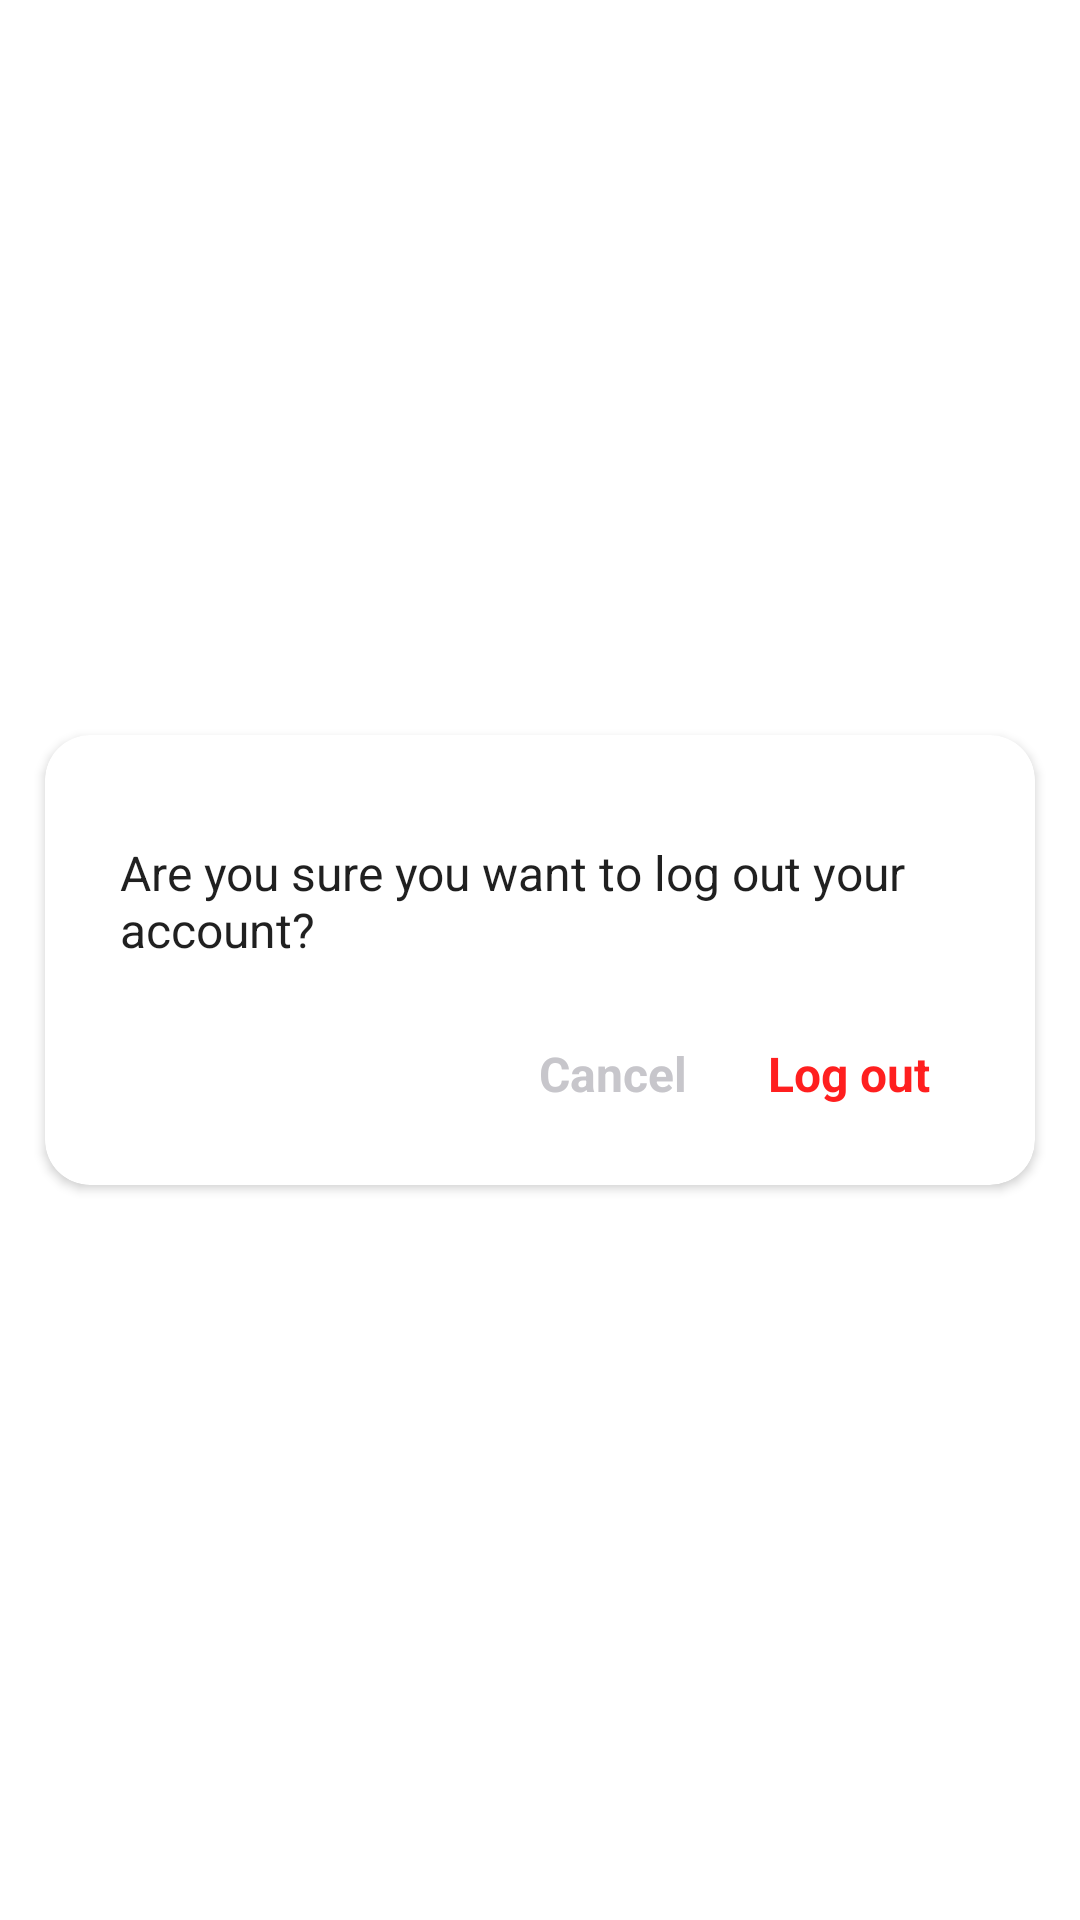

Layout XML and referenced resources for this Android screen:
<!-- AndroidManifest.xml: application theme Theme.BabyPhoto -->
<!-- res/layout/dialog_logout_layout.xml -->
<?xml version="1.0" encoding="utf-8"?>
<androidx.constraintlayout.widget.ConstraintLayout xmlns:android="http://schemas.android.com/apk/res/android"
    xmlns:app="http://schemas.android.com/apk/res-auto"
    android:layout_width="match_parent"
    android:layout_height="match_parent"
    android:layout_gravity="center">

    <androidx.cardview.widget.CardView
        android:layout_width="330dp"
        android:layout_height="150dp"
        android:background="#FFFFFF"
        app:cardCornerRadius="15dp"
        app:layout_constraintBottom_toBottomOf="parent"
        app:layout_constraintEnd_toEndOf="parent"
        app:layout_constraintStart_toStartOf="parent"
        app:layout_constraintTop_toTopOf="parent">

        <androidx.constraintlayout.widget.ConstraintLayout
            android:layout_width="330dp"
            android:layout_height="150dp"
            android:layout_gravity="center">

            <TextView
                android:id="@+id/tvTitleDialog"
                android:layout_width="match_parent"
                android:layout_height="wrap_content"
                android:layout_marginTop="35dp"
                android:paddingLeft="25dp"
                android:text="Are you sure you want to log out your account?"
                android:textColor="@color/black_87"
                android:textSize="16dp"
                app:layout_constraintStart_toStartOf="parent"
                app:layout_constraintTop_toTopOf="parent" />

            <LinearLayout
                android:id="@+id/llDialog"
                android:layout_width="wrap_content"
                android:layout_height="wrap_content"
                android:layout_marginRight="10dp"
                android:orientation="horizontal"
                app:layout_constraintBottom_toBottomOf="parent"
                app:layout_constraintEnd_toEndOf="parent"
                app:layout_constraintTop_toBottomOf="@+id/tvTitleDialog">

                <TextView
                    android:id="@+id/tvDialogCancel"
                    android:layout_width="wrap_content"
                    android:layout_height="wrap_content"
                    android:layout_marginRight="27dp"
                    android:text="Cancel"
                    android:textColor="#C7C6CB"
                    android:textSize="16sp"
                    android:textStyle="bold" />

                <TextView
                    android:id="@+id/tvDialogLogout"
                    android:layout_width="wrap_content"
                    android:layout_height="wrap_content"
                    android:text="Log out"
                    android:textColor="#FF1F1F"
                    android:textSize="16sp"
                    android:layout_marginRight="25dp"
                    android:textStyle="bold" />
            </LinearLayout>


        </androidx.constraintlayout.widget.ConstraintLayout>

    </androidx.cardview.widget.CardView>
</androidx.constraintlayout.widget.ConstraintLayout>
<!-- resources referenced by this layout -->
<resources>
  <color name="black_87">#DF000000</color>
  <style name="Theme.BabyPhoto" parent="Theme.MaterialComponents.DayNight.NoActionBar">
          
          <item name="colorPrimary">@color/purple_500</item>
  
          <item name="colorOnPrimary">@color/white</item>
          
          <item name="colorSecondary">@color/teal_200</item>
          <item name="colorSecondaryVariant">@color/teal_700</item>
          <item name="colorOnSecondary">@color/black</item>
          
          <item name="android:statusBarColor" tools:targetApi="l">?attr/colorPrimaryVariant</item>
          
      </style>
  <color name="purple_500">#FF6200EE</color>
  <color name="white">#FFFFFFFF</color>
  <color name="teal_200">#FF03DAC5</color>
  <color name="teal_700">#FF018786</color>
  <color name="black">#FF000000</color>
</resources>
